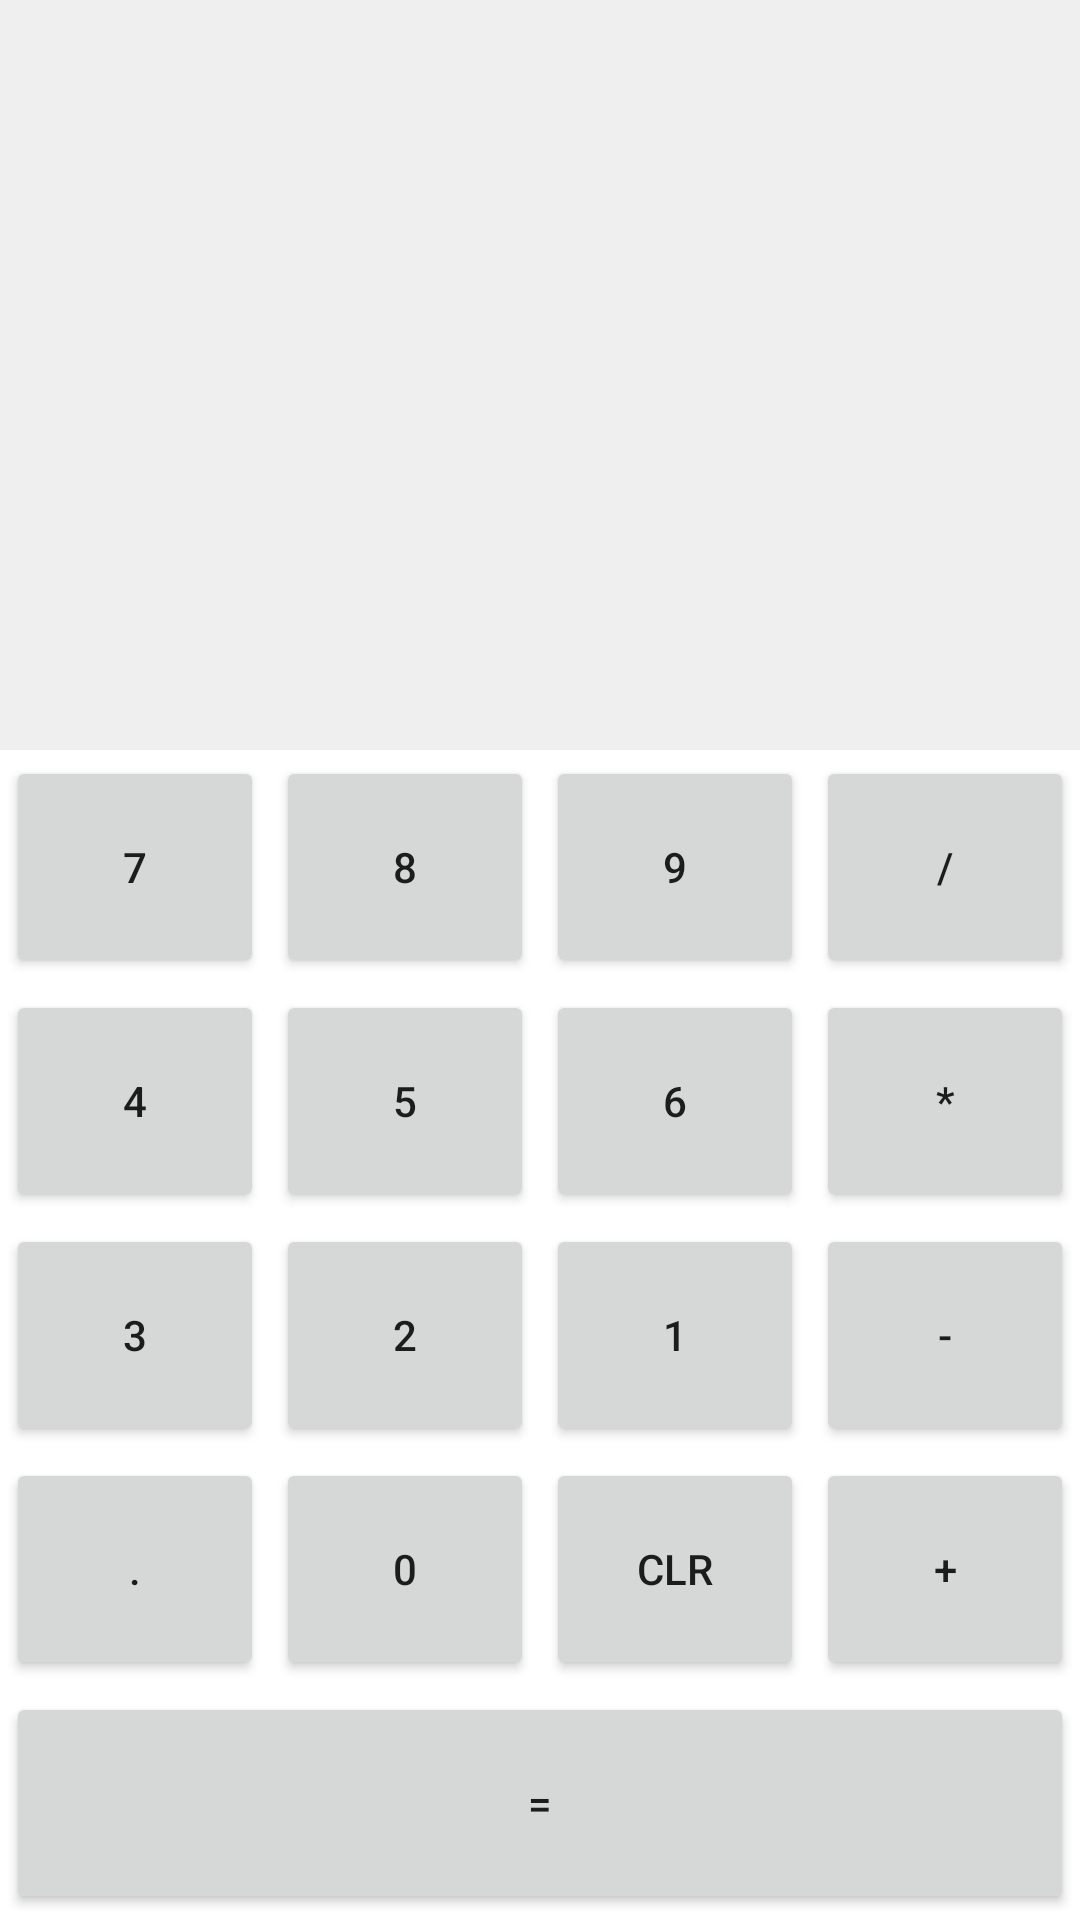

This screen was rendered from an Android layout file. Write that file and the resources it references.
<!-- AndroidManifest.xml: application theme Theme.Calculator -->
<!-- res/layout/activity_main.xml -->
<?xml version="1.0" encoding="utf-8"?>
<LinearLayout
    xmlns:android="http://schemas.android.com/apk/res/android"
    xmlns:app="http://schemas.android.com/apk/res-auto"
    xmlns:tools="http://schemas.android.com/tools"
    android:layout_width="match_parent"
    android:layout_height="match_parent"
    android:orientation="vertical"
    tools:context=".MainActivity">

    <TextView
        android:id="@+id/tvInput"
        android:layout_width="match_parent"
        android:layout_height="250dp"
        android:background="@color/light_grayish"
        android:padding="10dp"
        android:textSize="48sp"
        android:text=""
        android:gravity="bottom|end"
        />

    <LinearLayout
        android:layout_width="match_parent"
        android:layout_height="wrap_content"
        android:orientation="horizontal"
        android:layout_weight="1"
        >
        <Button
            android:layout_margin="2dp"
            android:id="@+id/buttonSeven"
            android:layout_width="0dp"
            android:layout_height="match_parent"
            android:layout_weight="1"
            android:onClick="onDigit"
            android:text="7"
            />
        <Button
            android:layout_margin="2dp"
            android:id="@+id/buttonEight"
            android:layout_width="0dp"
            android:layout_height="match_parent"
            android:layout_weight="1"
            android:onClick="onDigit"
            android:text="8"
            />
        <Button
            android:layout_margin="2dp"
            android:id="@+id/buttonNine"
            android:layout_width="0dp"
            android:layout_height="match_parent"
            android:layout_weight="1"
            android:onClick="onDigit"
            android:text="9"
            />
        <Button
            android:layout_margin="2dp"
            android:id="@+id/buttonDivide"
            android:layout_width="0dp"
            android:layout_height="match_parent"
            android:layout_weight="1"
            android:onClick="onOperator"
            android:text="/"
            />
    </LinearLayout>
    <LinearLayout
        android:layout_width="match_parent"
        android:layout_height="wrap_content"
        android:orientation="horizontal"
        android:layout_weight="1"
        >
        <Button
            android:layout_margin="2dp"
            android:id="@+id/buttonFour"
            android:layout_width="0dp"
            android:layout_height="match_parent"
            android:layout_weight="1"
            android:onClick="onDigit"
            android:text="4"
            />
        <Button
            android:layout_margin="2dp"
            android:id="@+id/buttonFive"
            android:layout_width="0dp"
            android:layout_height="match_parent"
            android:layout_weight="1"
            android:onClick="onDigit"
            android:text="5"
            />
        <Button
            android:layout_margin="2dp"
            android:id="@+id/buttonSix"
            android:layout_width="0dp"
            android:layout_height="match_parent"
            android:layout_weight="1"
            android:onClick="onDigit"
            android:text="6"
            />
        <Button
            android:layout_margin="2dp"
            android:id="@+id/buttonMultiply"
            android:layout_width="0dp"
            android:layout_height="match_parent"
            android:layout_weight="1"
            android:onClick="onOperator"
            android:text="*"
            />
    </LinearLayout>
    <LinearLayout
        android:layout_width="match_parent"
        android:layout_height="wrap_content"
        android:orientation="horizontal"
        android:layout_weight="1"
        >
        <Button
            android:layout_margin="2dp"
            android:id="@+id/buttonThree"
            android:layout_width="0dp"
            android:layout_height="match_parent"
            android:layout_weight="1"
            android:onClick="onDigit"
            android:text="3"
            />
        <Button
            android:layout_margin="2dp"
            android:id="@+id/buttonTwo"
            android:layout_width="0dp"
            android:layout_height="match_parent"
            android:layout_weight="1"
            android:onClick="onDigit"
            android:text="2"
            />
        <Button
            android:layout_margin="2dp"
            android:id="@+id/buttonOne"
            android:layout_width="0dp"
            android:layout_height="match_parent"
            android:layout_weight="1"
            android:onClick="onDigit"
            android:text="1"
            />
        <Button
            android:layout_margin="2dp"
            android:id="@+id/buttonSubtract"
            android:layout_width="0dp"
            android:layout_height="match_parent"
            android:layout_weight="1"
            android:onClick="onOperator"
            android:text="-"
            />
    </LinearLayout>
    <LinearLayout
        android:layout_width="match_parent"
        android:layout_height="wrap_content"
        android:orientation="horizontal"
        android:layout_weight="1"
        >
        <Button
            android:layout_margin="2dp"
            android:id="@+id/buttonDot"
            android:layout_width="0dp"
            android:layout_height="match_parent"
            android:layout_weight="1"
            android:onClick="onDecimalPoint"
            android:text="."
            />
        <Button
            android:layout_margin="2dp"
            android:id="@+id/buttonZero"
            android:layout_width="0dp"
            android:layout_height="match_parent"
            android:layout_weight="1"
            android:onClick="onDigit"
            android:text="0"
            />
        <Button
            android:layout_margin="2dp"
            android:id="@+id/buttonClr"
            android:layout_width="0dp"
            android:layout_height="match_parent"
            android:layout_weight="1"
            android:onClick="onClear"
            android:text="CLR"
            />
        <Button
            android:layout_margin="2dp"
            android:id="@+id/buttonPlus"
            android:layout_width="0dp"
            android:layout_height="match_parent"
            android:layout_weight="1"
            android:onClick="onOperator"
            android:text="+"
            />
    </LinearLayout>
    <LinearLayout
        android:layout_width="match_parent"
        android:layout_height="wrap_content"
        android:orientation="horizontal"
        android:layout_weight="1"
        >
        <Button
            android:layout_margin="2dp"
            android:id="@+id/buttonEqual"
            android:layout_width="0dp"
            android:layout_height="match_parent"
            android:layout_weight="1"
            android:onClick="onEqual"
            android:text="="
            />
    </LinearLayout>
</LinearLayout>
<!-- resources referenced by this layout -->
<resources>
  <color name="light_grayish">#efefef</color>
  <style name="Theme.Calculator" parent="Theme.MaterialComponents.DayNight.NoActionBar">
          
          <item name="colorPrimary">@color/foggy_grey</item>
          <item name="colorPrimaryVariant">@color/foggy_blue</item>
          <item name="colorOnPrimary">@color/black</item>
          
          <item name="colorSecondary">@color/teal_200</item>
          <item name="colorSecondaryVariant">@color/teal_700</item>
          <item name="colorOnSecondary">@color/black</item>
          
          <item name="android:statusBarColor">?attr/colorPrimaryVariant</item>
          
      </style>
  <color name="black">#FF000000</color>
  <color name="teal_200">#FF03DAC5</color>
  <color name="teal_700">#FF018786</color>
</resources>
